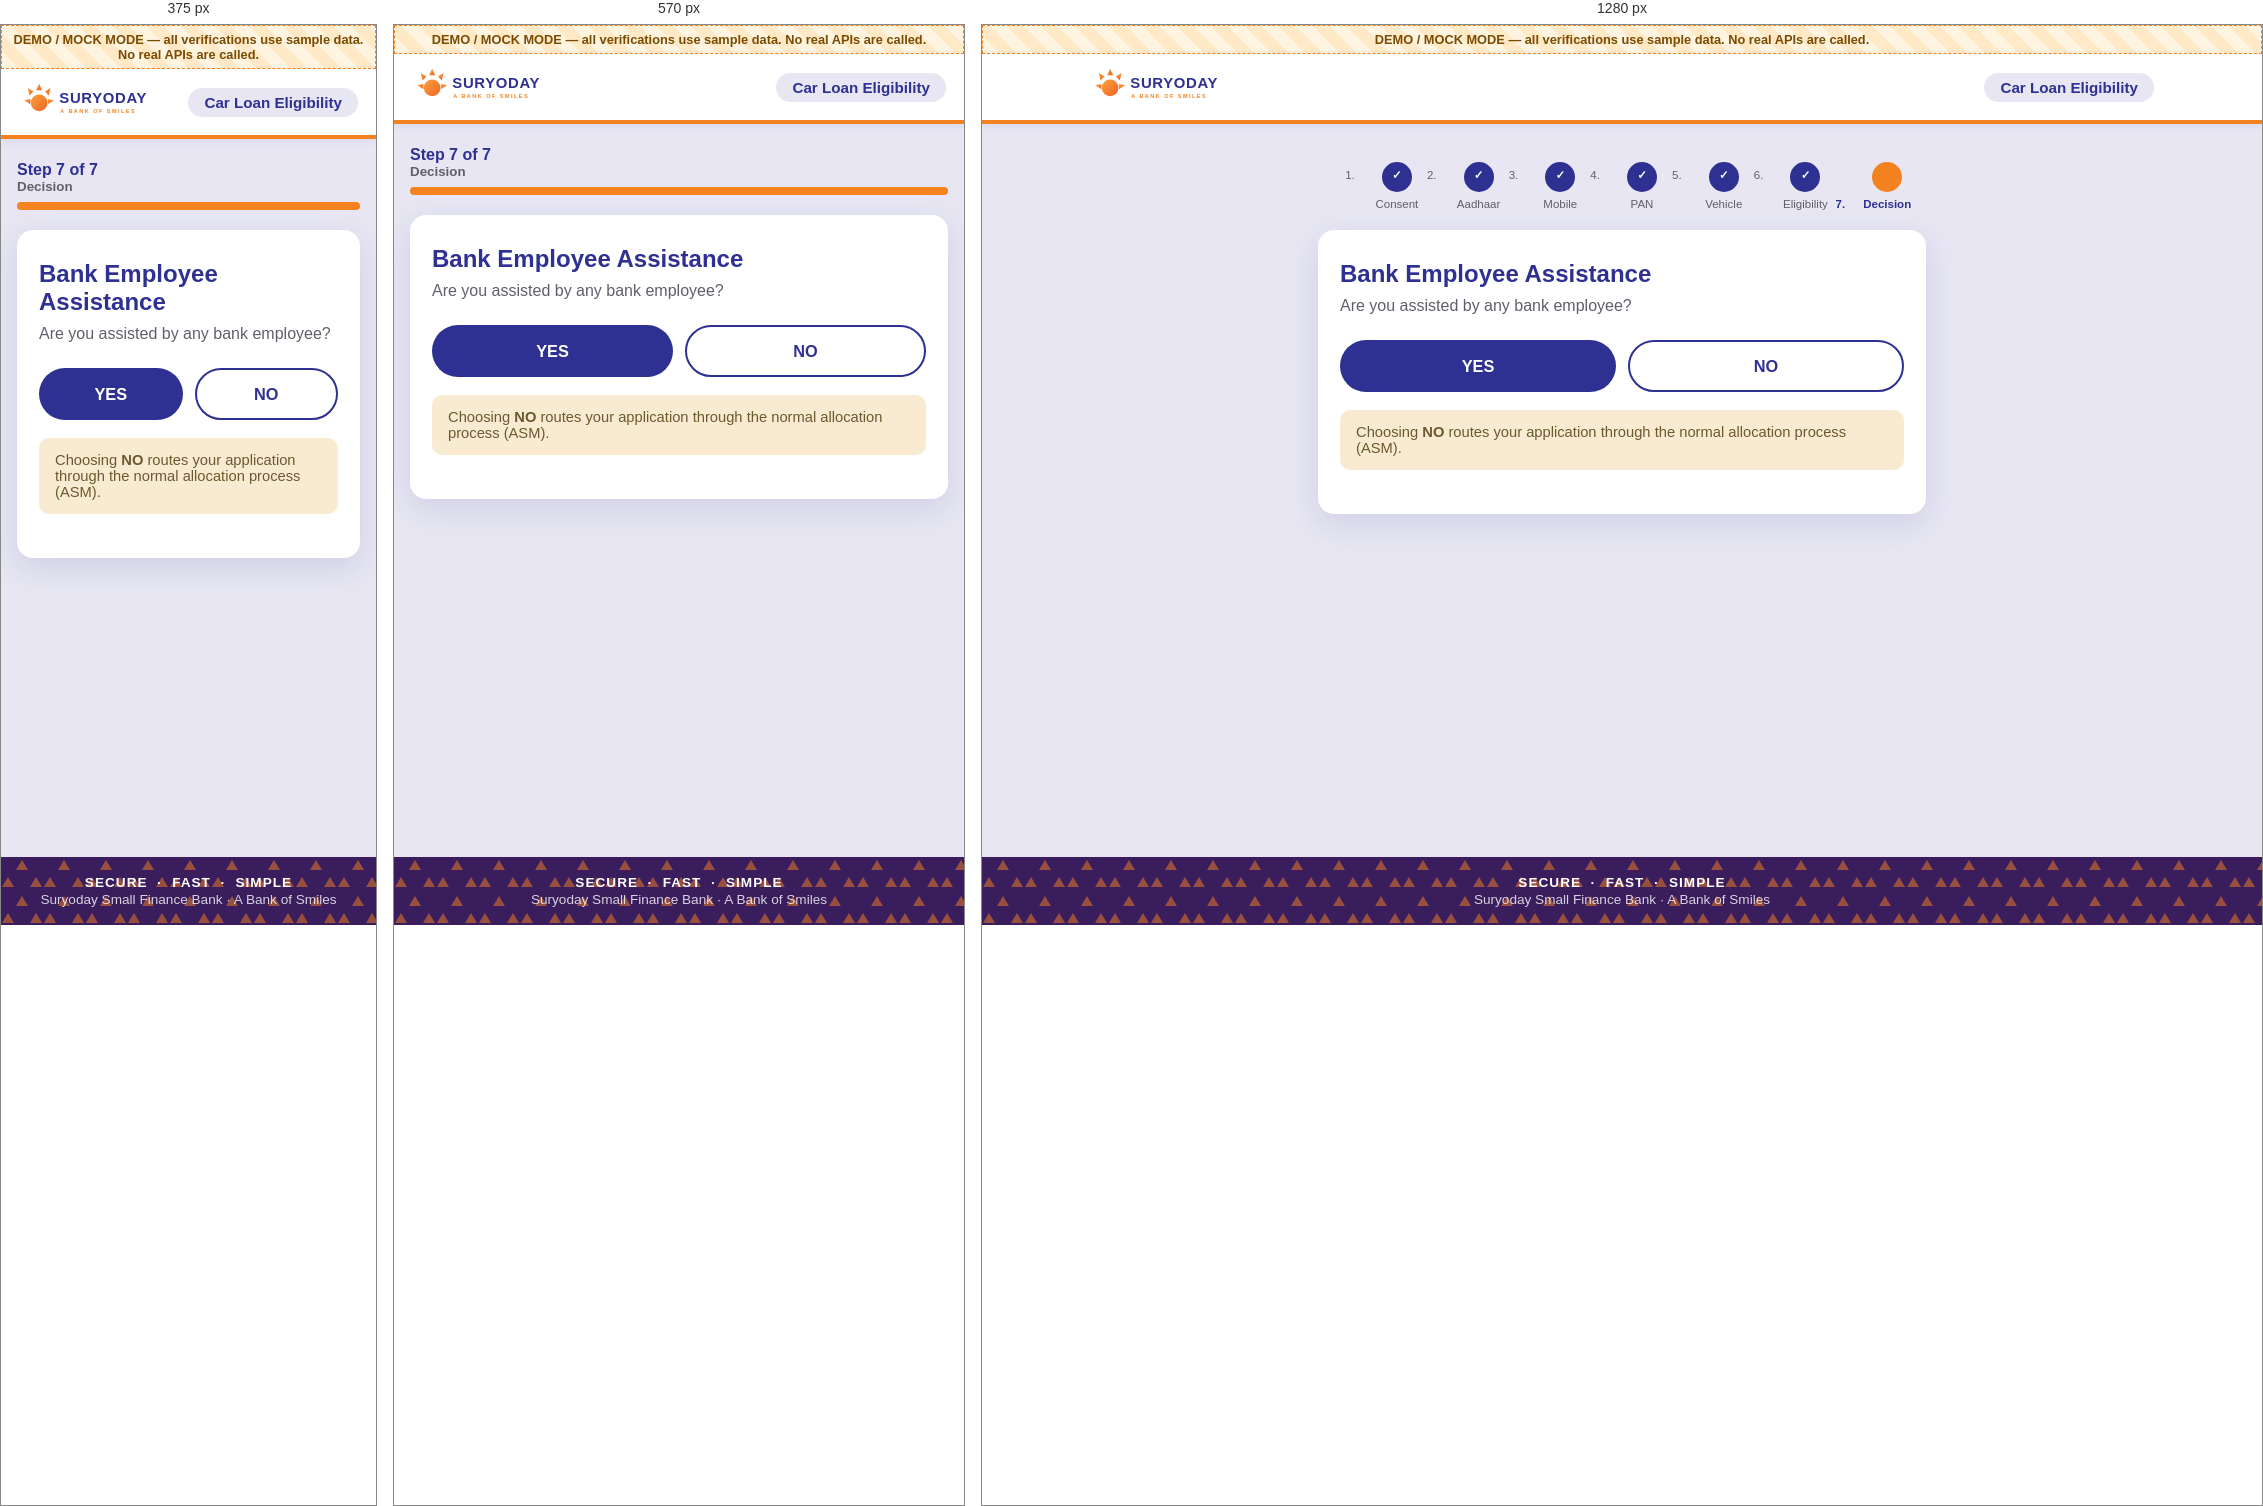
Rendered at 375 px, 570 px and 1280 px, left to right.

<!-- file: employee-assistance.html -->
<!doctype html>
<html lang="en">
<head>
  <meta charset="utf-8" />
  <meta name="viewport" content="width=device-width, initial-scale=1, viewport-fit=cover" />
  <title>Bank Employee Assistance &middot; Suryoday Small Finance Bank</title>
  <link rel="stylesheet" href="css/suryoday-theme.css" />
  <link rel="stylesheet" href="css/site.css" />
</head>
<body>
<div class="app-shell">
  <div class="mock-banner" role="note">DEMO / MOCK MODE &mdash; all verifications use sample data. No real APIs are called.</div>
  <header class="app-header">
    <div class="inner">
      <a class="brand" href="index.html" aria-label="Suryoday Small Finance Bank home">
        <img src="images/suryoday-logo.svg" alt="Suryoday Small Finance Bank &ndash; A Bank of Smiles" />
      </a>
      <span class="product-tag">Car Loan Eligibility</span>
    </div>
  </header>

  <main class="app-main">
<nav class="stepper" aria-label="Application progress">
  <div class="mobile-line">Step 7 of 7 <small>Decision</small></div>
  <div class="bar" role="progressbar" aria-valuenow="100" aria-valuemin="0" aria-valuemax="100"><span style="width:100%"></span></div>
  <ol class="track">
    <li class="node done">Consent</li>
    <li class="node done">Aadhaar</li>
    <li class="node done">Mobile</li>
    <li class="node done">PAN</li>
    <li class="node done">Vehicle</li>
    <li class="node done">Eligibility</li>
    <li class="node active">Decision</li>
  </ol>
</nav>
    <div class="card-surface">
      <h1 class="page-title">Bank Employee Assistance</h1>
      <p class="page-subtitle">Are you assisted by any bank employee?</p>
      <div class="btn-row inline">
        <a href="employee-id.html" class="btn btn-primary">YES</a>
        <a href="submit-processing.html" class="btn btn-outline">NO</a>
      </div>
      <div class="info-panel" style="margin-top:18px;">
        Choosing <strong>NO</strong> routes your application through the normal allocation process (ASM).
      </div>
    </div>
  </main>
  <footer class="app-footer">
    <div class="pills">SECURE &nbsp;&middot;&nbsp; FAST &nbsp;&middot;&nbsp; SIMPLE</div>
    <div>Suryoday Small Finance Bank &middot; A Bank of Smiles</div>
  </footer>
</div>
<script src="js/site.js"></script>
<script src="js/otp.js"></script>
</body>
</html>


/* @media block from css/suryoday-theme.css */
@media (max-width: 420px) { .choice-grid { grid-template-columns: 1fr; } }

/* @media block from css/suryoday-theme.css */
@media (min-width: 720px) {
    .stepper .mobile-line, .stepper .bar { display: none; }
    .stepper .track { display: flex; justify-content: space-between; gap: 4px; }
    .stepper .node { flex: 1; text-align: center; font-size: .72rem; color: var(--muted); position: relative; }
    .stepper .node::before {
        content: ""; display: block; width: 26px; height: 26px; border-radius: 50%;
        background: var(--white); border: 2px solid var(--border); margin: 0 auto 6px;
        line-height: 22px; font-weight: 700;
    }
    .stepper .node.done::before { content: "\2713"; background: var(--primary-blue); border-color: var(--primary-blue); color: #fff; }
    .stepper .node.active::before { background: var(--primary-orange); border-color: var(--primary-orange); color: #fff; }
    .stepper .node.active { color: var(--primary-blue); font-weight: 800; }
}

/* @media block from css/suryoday-theme.css */
@media (max-width: 420px) { .amount-cards { grid-template-columns: 1fr; } }